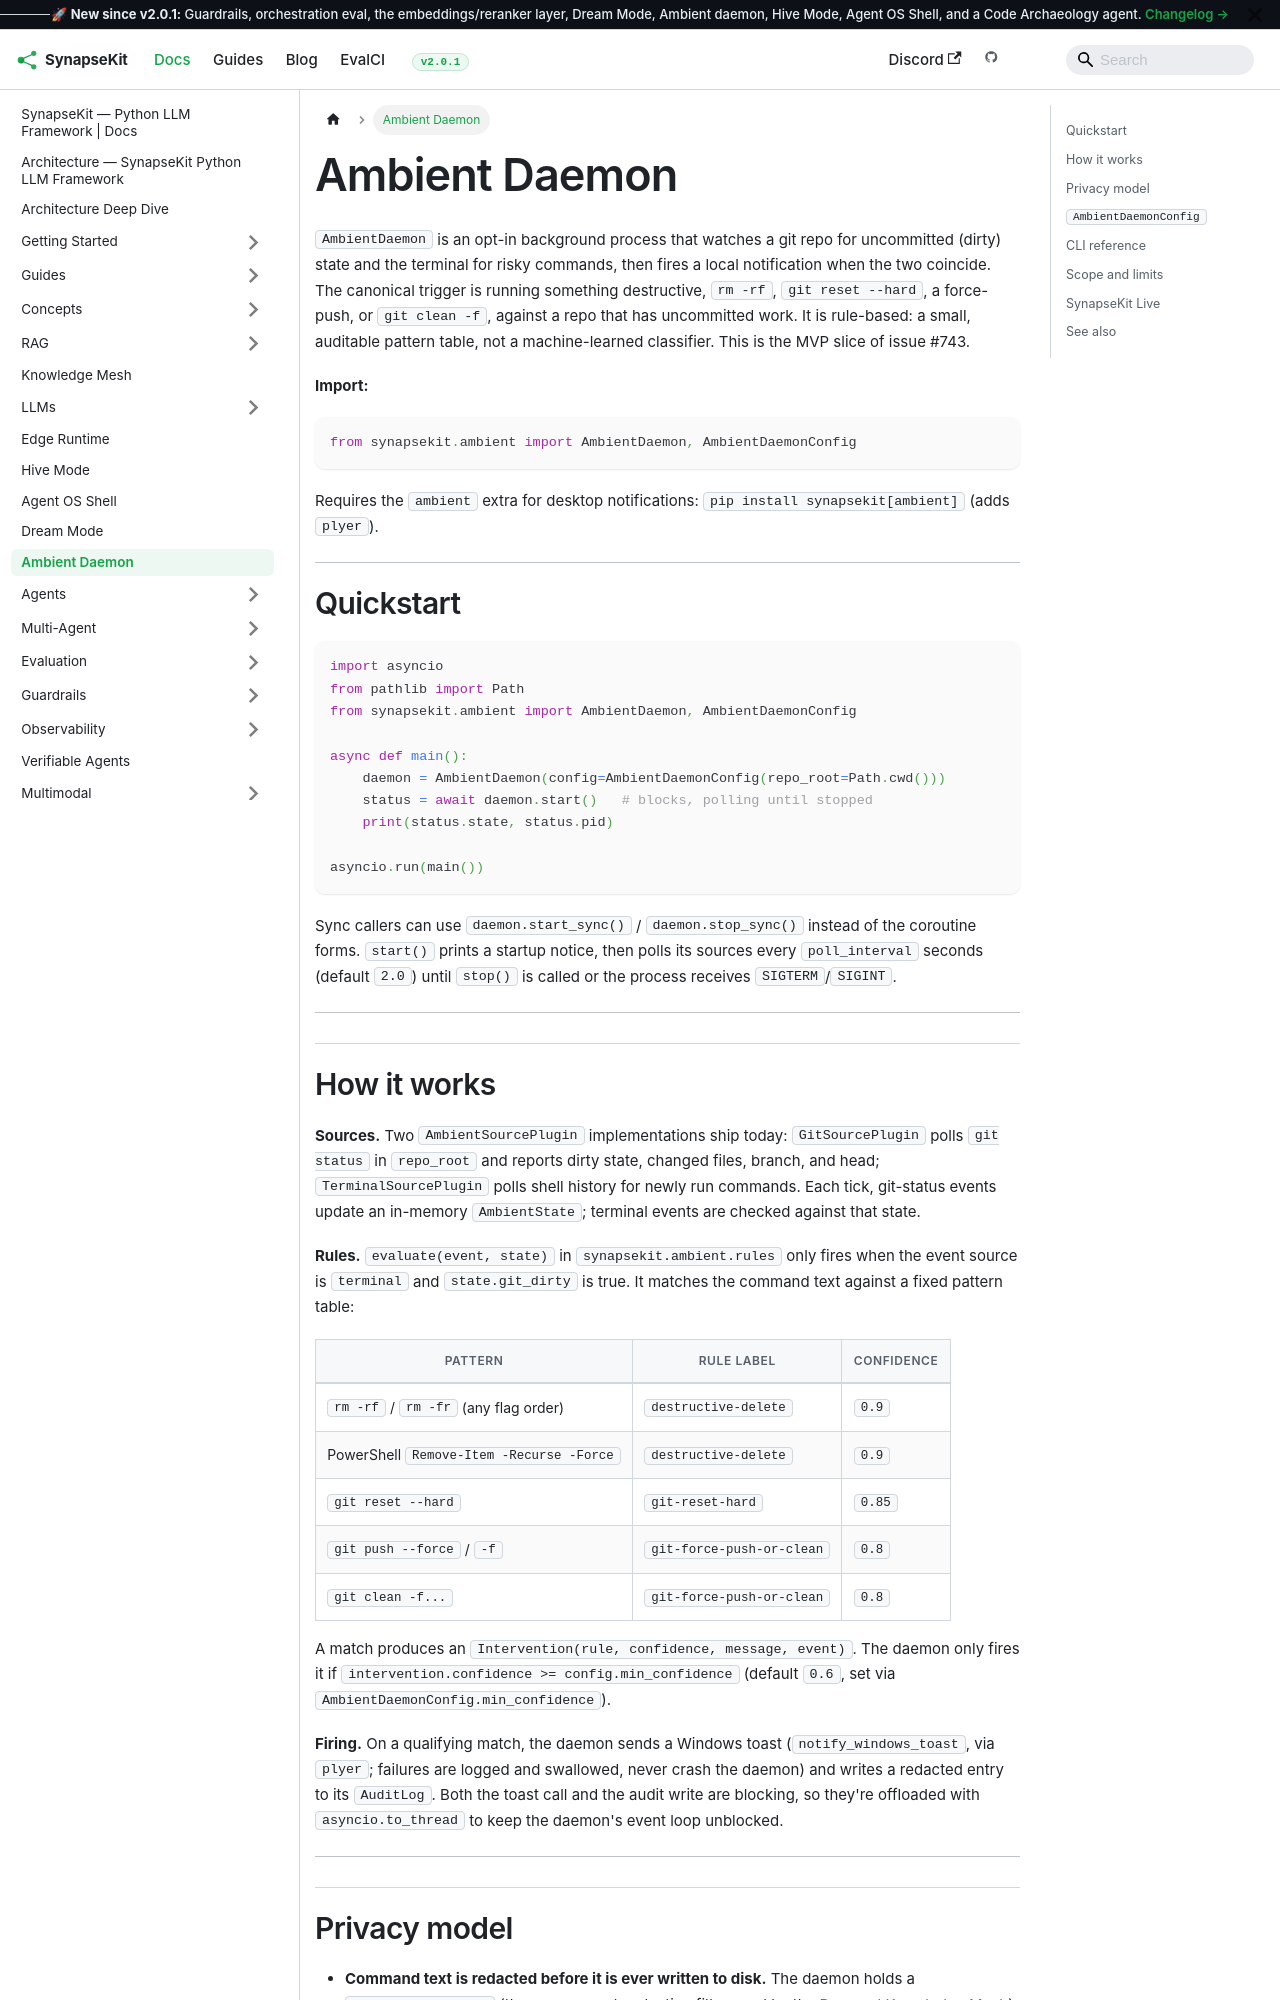

repository: SynapseKit/synapsekit-docs · page: docs/ambient/index.html · generator: docusaurus

---
sidebar_position: 1
title: "Ambient Daemon — Local Risky-Command Watchdog"
description: "Opt-in background daemon that watches a git repo for dirty state and the terminal for destructive commands, firing a local notification before damage happens."
---

# Ambient Daemon

`AmbientDaemon` is an opt-in background process that watches a git repo for uncommitted (dirty) state and the terminal for risky commands, then fires a local notification when the two coincide. The canonical trigger is running something destructive, `rm -rf`, `git reset --hard`, a force-push, or `git clean -f`, against a repo that has uncommitted work. It is rule-based: a small, auditable pattern table, not a machine-learned classifier. This is the MVP slice of issue #743.

**Import:**
```python
from synapsekit.ambient import AmbientDaemon, AmbientDaemonConfig
```

Requires the `ambient` extra for desktop notifications: `pip install synapsekit[ambient]` (adds `plyer`).

---

## Quickstart

```python
import asyncio
from pathlib import Path
from synapsekit.ambient import AmbientDaemon, AmbientDaemonConfig

async def main():
    daemon = AmbientDaemon(config=AmbientDaemonConfig(repo_root=Path.cwd()))
    status = await daemon.start()   # blocks, polling until stopped
    print(status.state, status.pid)

asyncio.run(main())
```

Sync callers can use `daemon.start_sync()` / `daemon.stop_sync()` instead of the coroutine forms. `start()` prints a startup notice, then polls its sources every `poll_interval` seconds (default `2.0`) until `stop()` is called or the process receives `SIGTERM`/`SIGINT`.

---
